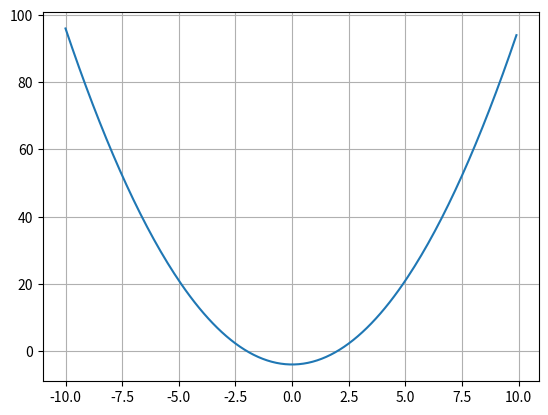

Python code for this plot:
import matplotlib.pyplot as plt
import numpy as np

def f(x):
    return x**2-4

def secante(f, xo, xi, tol, max_it):
    raiz=[]
    erro=[]
    raiz.append(xo)
    raiz.append(xi)
    
    for i in range(1, max_it):
        raiz.append(raiz[i]-f(raiz[i])*(raiz[i]-raiz[i-1])/(f(raiz[i])-f(raiz[i-1])))
        erro.append(abs((raiz[i]-raiz[i-1])/raiz[i])*100)
        
        if erro[-1]<tol:
            break
    return raiz, erro

raiz, erro= secante(f, 6, 8, 0.005, 200)

print(raiz)
print(erro)

x=np.arange(-10, 10, 0.1)
y=f(x)

plt.plot(x, y)
plt.grid(True)
plt.show()